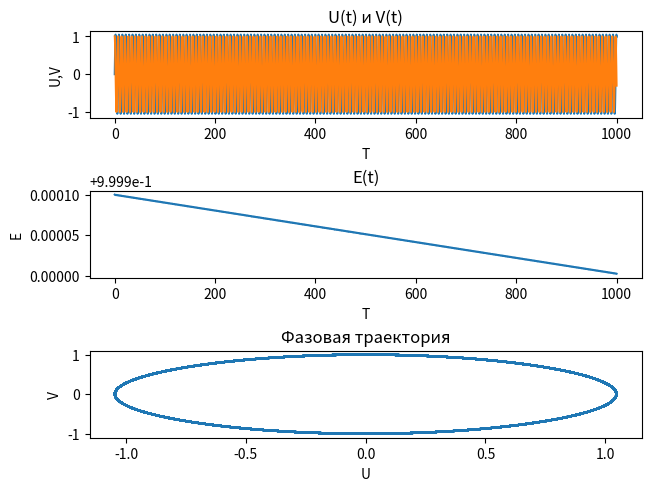
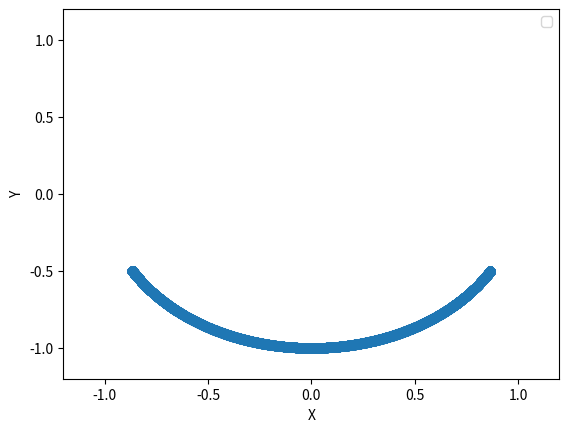

Generate these figures, in order, with matplotlib:
# Импортируем нужные бибилиотеки #
import numpy as np
import matplotlib.pyplot as plt
import matplotlib.animation as animation

# PHYSICS #

Gamma = 0
Omega = 1

def D(s):
    u = s[0]
    v = s[1]
    return np.array(( v, -2*Gamma*v-Omega**2*np.sin(u)))


U_0 = 0
V_0 = 1

S_0 = np.array((U_0, V_0), dtype=np.float32)

# NUMERIC #

DeltaT = 0.1

T_min, T_max = 0, 1000

StepsNumber = int( (T_max-T_min) / DeltaT )

# Make state history array

STrajectory = np.zeros((StepsNumber+1 , 2))

STrajectory[0] = S_0

TimeAxes = np.linspace(T_min, T_max, StepsNumber+1)

# METHOD #

def explicit_euler_step(s):
    d1 = DeltaT*D(s)
    return s + d1

def implicit_euler_step(s):
    d1 = DeltaT*D(s)
    d2 = DeltaT*D(s+d1)
    return s + d2

def average_exp_imp_step(s):
    #RK2
    d1 = DeltaT*D(s)
    d2 = DeltaT*D(s+d1)
    return s + (d1+d2)/2

def half_point_step(s):
    #RK2
    d1 = DeltaT*D(s)
    d2 = DeltaT*D(s+d1/2)
    return s + d2

def RK4_step(s):
    #RK4
    d1 = DeltaT*D(s)
    d2 = DeltaT*D(s+d1/2)
    d3 = DeltaT*D(s+d2/2)
    d4 = DeltaT*D(s+d3)

    return s + ( d1 + 2*d2 + 2*d3 + d4 )/6


# Prosessing #

## Euler ##
for i in range(1, StepsNumber+1 ):
    STrajectory[i] = RK4_step(STrajectory[i-1])


UTrajectory = STrajectory[:, 0]
VTrajectory = STrajectory[:, 1]

Enegry = VTrajectory**2 + Omega**2 * 2*(1-np.cos(UTrajectory))



fig, axs  = plt.subplots(3, layout='constrained')

axs[0].plot(TimeAxes, UTrajectory, label='U')
axs[0].plot(TimeAxes, VTrajectory, label='V')
axs[0].set(xlabel='T', ylabel='U,V', title='U(t) и V(t)')

axs[1].plot(TimeAxes, Enegry)
axs[1].set(xlabel='T', ylabel='E', title='E(t)')

axs[2].plot(UTrajectory, VTrajectory)
axs[2].set(xlabel='U', ylabel='V', title='Фазовая траектория')



def show_pendulum_move(UTrajectory):
    import matplotlib.pyplot as plt
    import matplotlib.animation as animation
    L = 1

    Trajectory = (-L*np.cos(UTrajectory), L*np.sin(UTrajectory))

    fig, ax = plt.subplots()
    # PhaseLine = ax.plot(Trajectory[0], Trajectory[1], label=f'Фазовая траектория маятника')[0]

    LineTrajectory = ax.plot(Trajectory[1], Trajectory[0],  marker='o')[0]

    plt.xlim(-1.2,1.2)
    plt.ylim(-1.2,1.2)

    ax.set(xlabel='X', ylabel='Y', )
    ax.legend()

    def loop_animation(i):
        """ Главный цикл вычисления/анимации """

        LineTrajectory.set_data(Trajectory[1][i:i+5], Trajectory[0][i:i+5])

        return (LineTrajectory)

    ani = animation.FuncAnimation(
        fig=fig, 
        func=loop_animation, 
        frames=StepsNumber, 
        interval=40,
        repeat=True,
        repeat_delay=0
    )
    plt.show()

show_pendulum_move(UTrajectory)